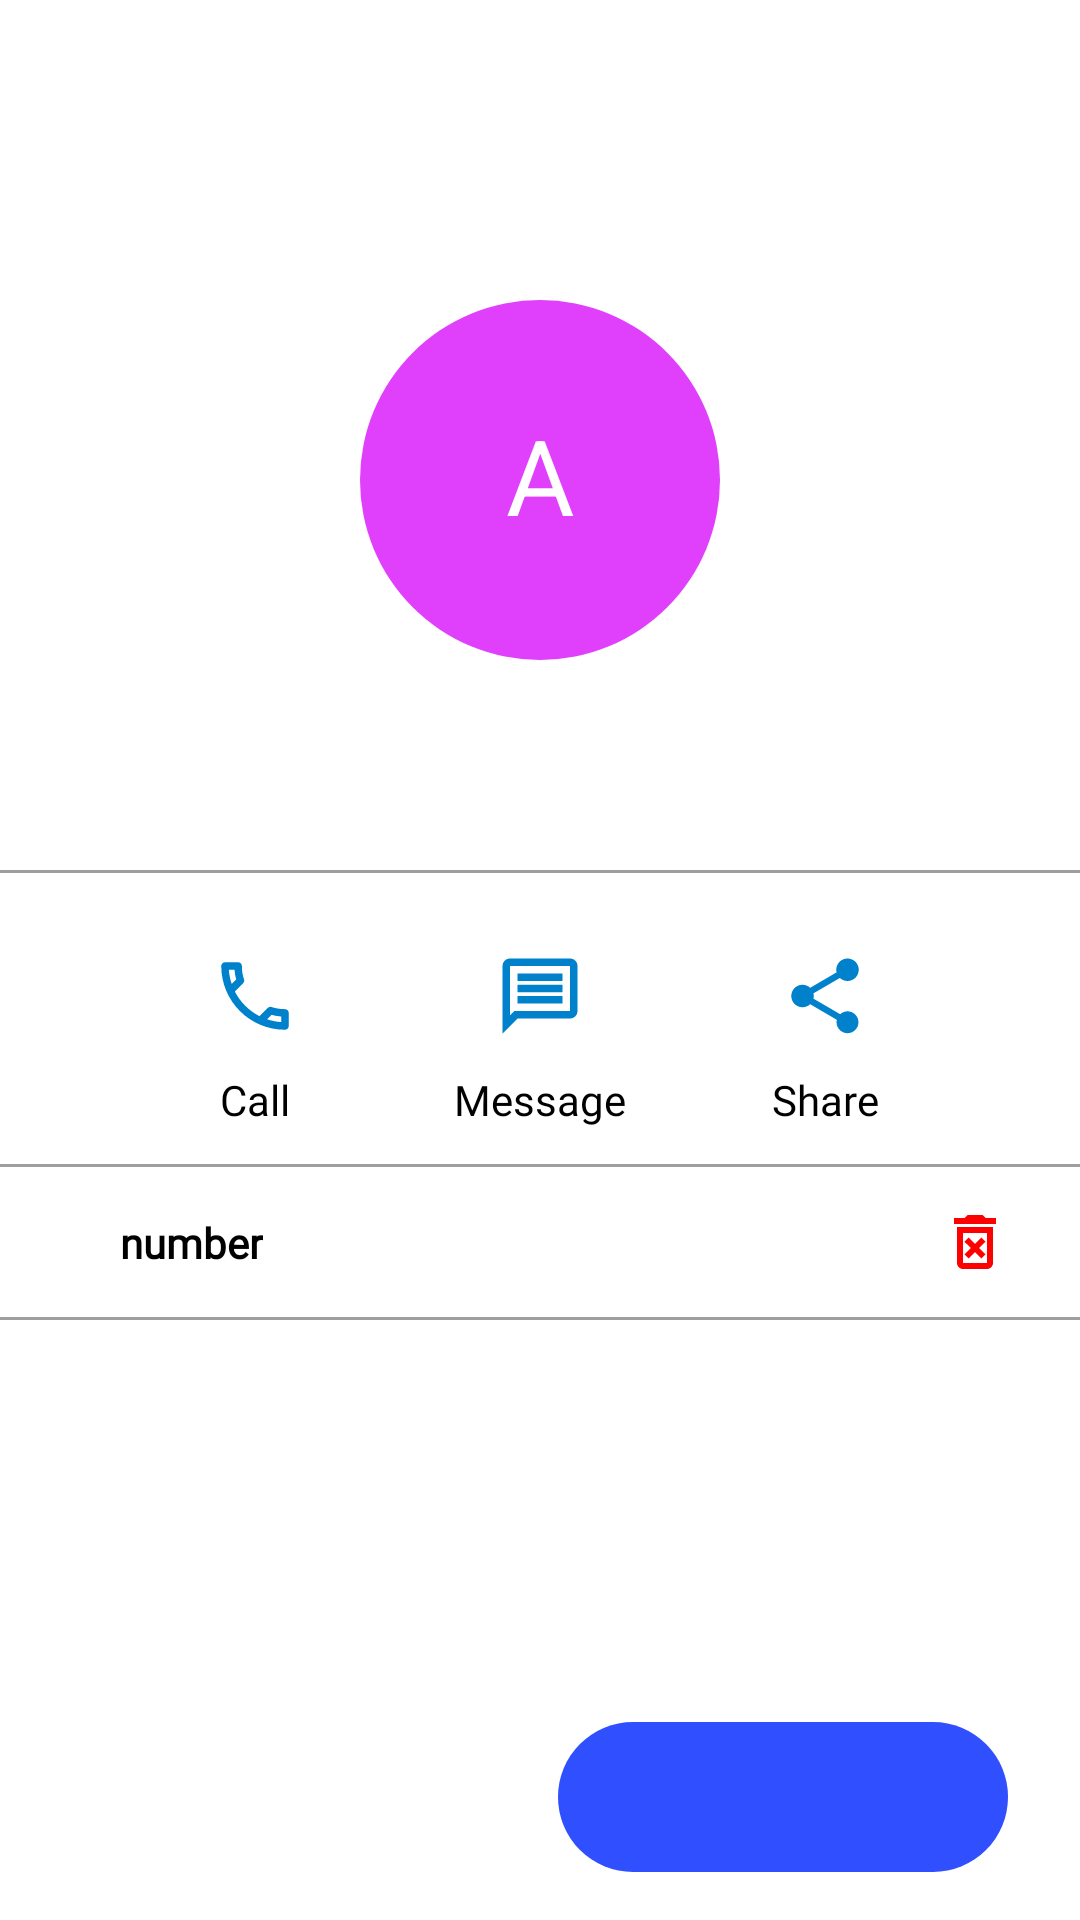

Reconstruct the res/layout file that produces this screen, plus the resources it refers to.
<!-- AndroidManifest.xml: application theme Theme.WeekSixTask -->
<!-- res/layout/activity_profile.xml -->
<?xml version="1.0" encoding="utf-8"?>
<androidx.constraintlayout.widget.ConstraintLayout xmlns:android="http://schemas.android.com/apk/res/android"
    xmlns:app="http://schemas.android.com/apk/res-auto"
    xmlns:tools="http://schemas.android.com/tools"
    android:layout_width="match_parent"
    android:layout_height="match_parent"
    tools:context=".ui.ProfileActivity">

    <androidx.appcompat.widget.Toolbar
        android:id="@+id/toolbar"
        android:layout_width="match_parent"
        android:layout_height="50dp"
        app:layout_constraintEnd_toEndOf="parent"
        app:layout_constraintHorizontal_bias="0.0"
        app:layout_constraintStart_toStartOf="parent"
        app:layout_constraintTop_toTopOf="parent">

        <androidx.constraintlayout.widget.ConstraintLayout
            android:id="@+id/secondToolbar"
            android:layout_width="match_parent"
            android:layout_height="match_parent">

            <ImageButton
                android:id="@+id/backBtn"
                android:layout_width="40dp"
                android:layout_height="40dp"
                android:background="@color/white"
                app:layout_constraintBottom_toBottomOf="parent"
                app:layout_constraintStart_toStartOf="parent"
                app:layout_constraintTop_toTopOf="parent"
                app:srcCompat="@drawable/ic_baseline_arrow_back"
                android:contentDescription="@string/back_button_for_profile_activity" />

            <ImageButton
                android:layout_width="40dp"
                android:layout_height="40dp"
                android:layout_marginEnd="16dp"
                android:background="@color/white"
                app:layout_constraintBottom_toBottomOf="parent"
                app:layout_constraintEnd_toEndOf="parent"
                app:layout_constraintTop_toTopOf="parent"
                app:srcCompat="@drawable/ic_baseline_options"
                android:contentDescription="@string/opt_button_for_profile_activity" />
        </androidx.constraintlayout.widget.ConstraintLayout>

    </androidx.appcompat.widget.Toolbar>

    <View
        android:id="@+id/view"
        android:layout_width="120dp"
        android:layout_height="120dp"
        android:layout_marginTop="50dp"
        android:transitionName="Container"
        android:background="@drawable/profile_radius"
        app:layout_constraintEnd_toEndOf="parent"
        app:layout_constraintStart_toStartOf="parent"
        app:layout_constraintTop_toBottomOf="@+id/toolbar" />

    <TextView
        android:id="@+id/firstIndexText"
        android:layout_width="120dp"
        android:layout_height="120dp"
        android:text="@string/a"
        android:transitionName="sharedAnim"
        android:textColor="@color/white"
        android:textAlignment="center"
        android:paddingTop="35dp"
        android:textSize="35sp"
        app:layout_constraintBottom_toBottomOf="@+id/view"
        app:layout_constraintEnd_toEndOf="@+id/view"
        app:layout_constraintStart_toStartOf="@+id/view"
        app:layout_constraintTop_toTopOf="@id/view"/>

    <TextView
        android:id="@+id/bigName"
        android:layout_width="0dp"
        android:transitionName="Name"
        android:layout_height="wrap_content"
        android:layout_marginStart="16dp"
        android:layout_marginEnd="16dp"
        android:textSize="24sp"
        android:paddingBottom="10dp"
        android:textColor="@color/black"
        app:layout_constraintBottom_toTopOf="@+id/callHolder"
        app:layout_constraintEnd_toEndOf="parent"
        app:layout_constraintStart_toStartOf="parent" />
    <androidx.constraintlayout.widget.ConstraintLayout
        android:background="@color/grey"
        android:id="@+id/callHolder"
        android:layout_width="match_parent"
        android:layout_height="150dp"
        android:layout_marginTop="70dp"
        app:layout_constraintTop_toBottomOf="@+id/view">

        <androidx.constraintlayout.widget.ConstraintLayout
            android:id="@+id/constraintLayout"
            android:layout_width="match_parent"
            android:layout_height="0dp"
            android:layout_marginTop="1dp"
            android:layout_marginBottom="1dp"
            android:background="@color/white"
            app:layout_constraintBottom_toTopOf="@+id/constraintLayout2"
            app:layout_constraintEnd_toEndOf="parent"
            app:layout_constraintStart_toStartOf="parent"
            app:layout_constraintTop_toTopOf="parent">

            <ImageButton
                android:id="@+id/callBtn"
                android:layout_width="50dp"
                android:layout_height="50dp"
                android:layout_marginStart="60dp"
                android:layout_marginTop="16dp"
                android:background="@color/white"
                app:layout_constraintStart_toStartOf="parent"
                app:layout_constraintTop_toTopOf="parent"
                app:srcCompat="@drawable/ic_outline_phone_24"
                android:contentDescription="@string/call_button" />
            <TextView
                android:layout_width="0dp"
                android:layout_height="wrap_content"
                android:text="@string/call"
                android:fontFamily="@font/montserrat"
                android:textAlignment="center"
                android:textColor="@color/black"
                app:layout_constraintTop_toBottomOf="@id/callBtn"
                app:layout_constraintStart_toStartOf="@id/callBtn"
                app:layout_constraintEnd_toEndOf="@id/callBtn"/>

            <ImageButton
                android:id="@+id/shareBtn"
                style="@style/Widget.MaterialComponents.Button.TextButton.Dialog.Flush"
                android:layout_width="50dp"
                android:layout_height="50dp"
                android:layout_marginTop="16dp"
                android:layout_marginEnd="60dp"
                android:background="@color/white"
                app:layout_constraintEnd_toEndOf="parent"
                app:layout_constraintTop_toTopOf="parent"
                app:srcCompat="@drawable/ic_baseline_share_24"
                android:contentDescription="@string/share_button" />
            <TextView
                android:layout_width="0dp"
                android:layout_height="wrap_content"
                android:text="@string/share"
                android:textAlignment="center"
                android:fontFamily="@font/montserrat"
                android:textColor="@color/black"
                app:layout_constraintTop_toBottomOf="@id/shareBtn"
                app:layout_constraintStart_toStartOf="@id/shareBtn"
                app:layout_constraintEnd_toEndOf="@id/shareBtn"/>

            <ImageButton
                android:id="@+id/msgBtn"
                android:layout_width="60dp"
                android:layout_height="50dp"
                android:background="@color/white"
                app:layout_constraintBottom_toBottomOf="@+id/shareBtn"
                app:layout_constraintEnd_toStartOf="@+id/shareBtn"
                app:layout_constraintStart_toEndOf="@+id/callBtn"
                app:layout_constraintTop_toTopOf="@+id/callBtn"
                app:srcCompat="@drawable/ic_outline_message_24"
                android:contentDescription="@string/message_button" />
            <TextView
                android:layout_width="wrap_content"
                android:layout_height="wrap_content"
                android:text="@string/message"
                android:textAlignment="center"
                android:fontFamily="@font/montserrat"
                android:textColor="@color/black"
                app:layout_constraintTop_toBottomOf="@id/msgBtn"
                app:layout_constraintStart_toStartOf="@id/msgBtn"
                app:layout_constraintEnd_toEndOf="@id/msgBtn"/>

        </androidx.constraintlayout.widget.ConstraintLayout>

        <androidx.constraintlayout.widget.ConstraintLayout
            android:id="@+id/constraintLayout2"
            android:layout_width="match_parent"
            android:layout_height="50dp"
            android:layout_marginBottom="1dp"
            android:background="@color/white"
            app:layout_constraintBottom_toBottomOf="parent"
            app:layout_constraintEnd_toEndOf="parent"
            app:layout_constraintStart_toStartOf="parent">

            <TextView
                android:id="@+id/numberTxt"
                android:layout_width="wrap_content"
                android:layout_height="wrap_content"
                android:layout_marginStart="40dp"
                android:text="@string/number"
                android:fontFamily="@font/montserrat"
                android:textStyle="bold"
                android:textColor="@color/black"
                app:layout_constraintBottom_toBottomOf="parent"
                app:layout_constraintStart_toStartOf="parent"
                app:layout_constraintTop_toTopOf="parent" />
        </androidx.constraintlayout.widget.ConstraintLayout>
        <ImageButton
            android:id="@+id/deleteButton"
            android:layout_width="30dp"
            android:layout_height="30dp"
            app:layout_constraintTop_toTopOf="@id/constraintLayout2"
            app:layout_constraintBottom_toBottomOf="@id/constraintLayout2"
            app:layout_constraintEnd_toEndOf="@id/constraintLayout2"
            android:layout_marginEnd="20dp"
            app:srcCompat = "@drawable/ic_outline_delete_forever_24"
            android:background="@color/white"
            android:contentDescription="@string/delete_button" />

    </androidx.constraintlayout.widget.ConstraintLayout>

    <ImageButton
        android:id="@+id/editBtn"
        android:layout_width="150dp"
        android:layout_height="50dp"
        android:layout_marginEnd="24dp"
        android:layout_marginBottom="16dp"
        android:background="@drawable/activity2_floatbutton"
        app:layout_constraintBottom_toBottomOf="parent"
        app:layout_constraintEnd_toEndOf="parent"
        app:srcCompat="@drawable/ic_outline_edit_24"
        android:contentDescription="@string/edit_button" />



</androidx.constraintlayout.widget.ConstraintLayout>
<!-- resources referenced by this layout -->
<resources>
  <color name="black">#FF000000</color>
  <color name="grey">#9e9e9e</color>
  <color name="white">#FFFFFFFF</color>
  <!-- drawable activity2_floatbutton (drawable) -->
  <?xml version="1.0" encoding="utf-8"?>
  <shape xmlns:android="http://schemas.android.com/apk/res/android">
      <corners android:radius="50dp"/>
      <solid android:color="@color/material_blue"/>
  
  </shape>
  <!-- drawable ic_outline_delete_forever_24 (drawable) -->
  <vector xmlns:android="http://schemas.android.com/apk/res/android"
      android:width="24dp"
      android:height="24dp"
      android:viewportWidth="24"
      android:viewportHeight="24"
      android:tint="@color/red">
    <path
        android:fillColor="@android:color/white"
        android:pathData="M14.12,10.47L12,12.59l-2.13,-2.12 -1.41,1.41L10.59,14l-2.12,2.12 1.41,1.41L12,15.41l2.12,2.12 1.41,-1.41L13.41,14l2.12,-2.12zM15.5,4l-1,-1h-5l-1,1H5v2h14V4zM6,19c0,1.1 0.9,2 2,2h8c1.1,0 2,-0.9 2,-2V7H6v12zM8,9h8v10H8V9z"/>
  </vector>
  <!-- drawable ic_outline_message_24 (drawable) -->
  <vector xmlns:android="http://schemas.android.com/apk/res/android"
      android:width="30dp"
      android:height="30dp"
      android:viewportWidth="24"
      android:viewportHeight="24"
      android:tint="@color/grey_blue">
    <path
        android:fillColor="@android:color/white"
        android:pathData="M4,4h16v12L5.17,16L4,17.17L4,4m0,-2c-1.1,0 -1.99,0.9 -1.99,2L2,22l4,-4h14c1.1,0 2,-0.9 2,-2L22,4c0,-1.1 -0.9,-2 -2,-2L4,2zM6,12h12v2L6,14v-2zM6,9h12v2L6,11L6,9zM6,6h12v2L6,8L6,6z"/>
  </vector>
  <!-- drawable profile_radius (drawable) -->
  <?xml version="1.0" encoding="utf-8"?>
  <shape xmlns:android="http://schemas.android.com/apk/res/android">
      <corners android:radius="100dp"/>
      <solid android:color="@color/contact_icon"/>
  </shape>
  <string name="a">A</string>
  <string name="back_button_for_profile_activity">Back button for profile activity</string>
  <string name="call">Call</string>
  <string name="call_button">call Button</string>
  <string name="delete_button">delete button</string>
  <string name="edit_button">edit button</string>
  <string name="message">Message</string>
  <string name="message_button">Message Button</string>
  <string name="number">number</string>
  <string name="opt_button_for_profile_activity">opt button for profile activity</string>
  <string name="share">Share</string>
  <string name="share_button">share button</string>
  <style name="Theme.WeekSixTask" parent="Theme.MaterialComponents.DayNight.NoActionBar">
          
          <item name="colorPrimary">@color/purple_500</item>
          <item name="colorPrimaryVariant">@color/purple_700</item>
          <item name="colorOnPrimary">@color/white</item>
          
          <item name="colorSecondary">@color/teal_200</item>
          <item name="colorSecondaryVariant">@color/teal_700</item>
          <item name="colorOnSecondary">@color/black</item>
          
          <item name="android:statusBarColor" tools:targetApi="l">?attr/colorPrimaryVariant</item>
          
      </style>
  <color name="material_blue">#304ffe</color>
  <color name="grey_blue">#0081cb</color>
  <color name="red">#FF0000</color>
  <color name="contact_icon">#e040fb</color>
  <color name="purple_500">#FF6200EE</color>
  <color name="purple_700">#FF3700B3</color>
  <color name="teal_200">#FF03DAC5</color>
  <color name="teal_700">#FF018786</color>
</resources>
